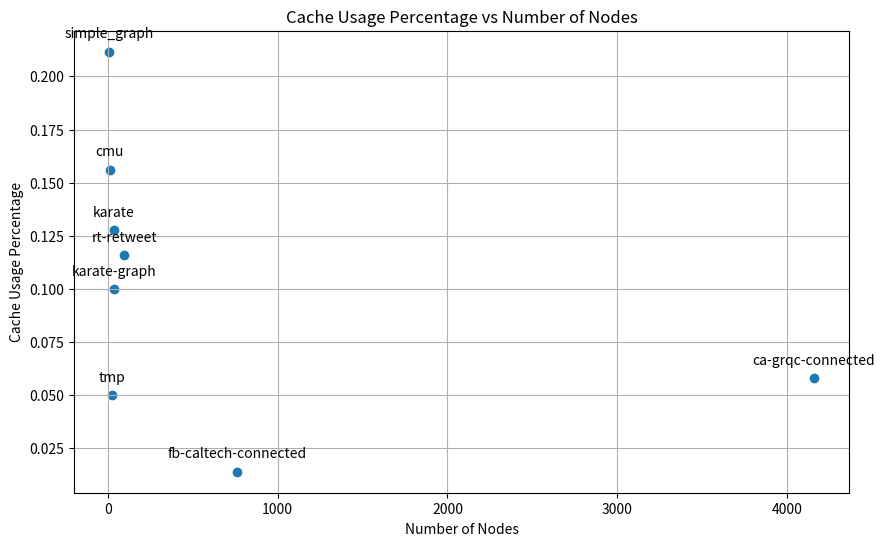

Write Python code to recreate this figure. (Note: this script raises an exception after producing the figure.)
import matplotlib.pyplot as plt

# データを辞書形式で準備
data = {
    "karate": {"nodes": 34, "cache_usage": 0.12750},
    "karate-graph": {"nodes": 34, "cache_usage": 0.09976},
    "cmu": {"nodes": 10, "cache_usage": 0.15616},
    "ca-grqc-connected": {"nodes": 4158, "cache_usage": 0.05800},
    # "com-amazon-connected": {"nodes": 334863, "cache_usage": 0.00023},
    "rt-retweet": {"nodes": 96, "cache_usage": 0.11585},
    "tmp": {"nodes": 22, "cache_usage": 0.05000},
    "fb-caltech-connected": {"nodes": 762, "cache_usage": 0.01397},
    "simple_graph": {"nodes": 9, "cache_usage": 0.21160},
}

# ノード数とキャッシュの利用率をリストに格納
nodes = [data[key]["nodes"] for key in data]
cache_usage = [data[key]["cache_usage"] for key in data]

# グラフをプロット
plt.figure(figsize=(10, 6))
plt.scatter(nodes, cache_usage, marker="o")

# グラフにタイトルとラベルを追加
plt.title("Cache Usage Percentage vs Number of Nodes")
plt.xlabel("Number of Nodes")
plt.ylabel("Cache Usage Percentage")

# 各点にラベルを付ける
for i, txt in enumerate(data.keys()):
    plt.annotate(
        txt,
        (nodes[i], cache_usage[i]),
        textcoords="offset points",
        xytext=(0, 10),
        ha="center",
    )

# グリッドを追加
plt.grid(True)

# グラフを表示
plt.savefig("./../bar-plt/cache-usage-vs-nodes.png")
